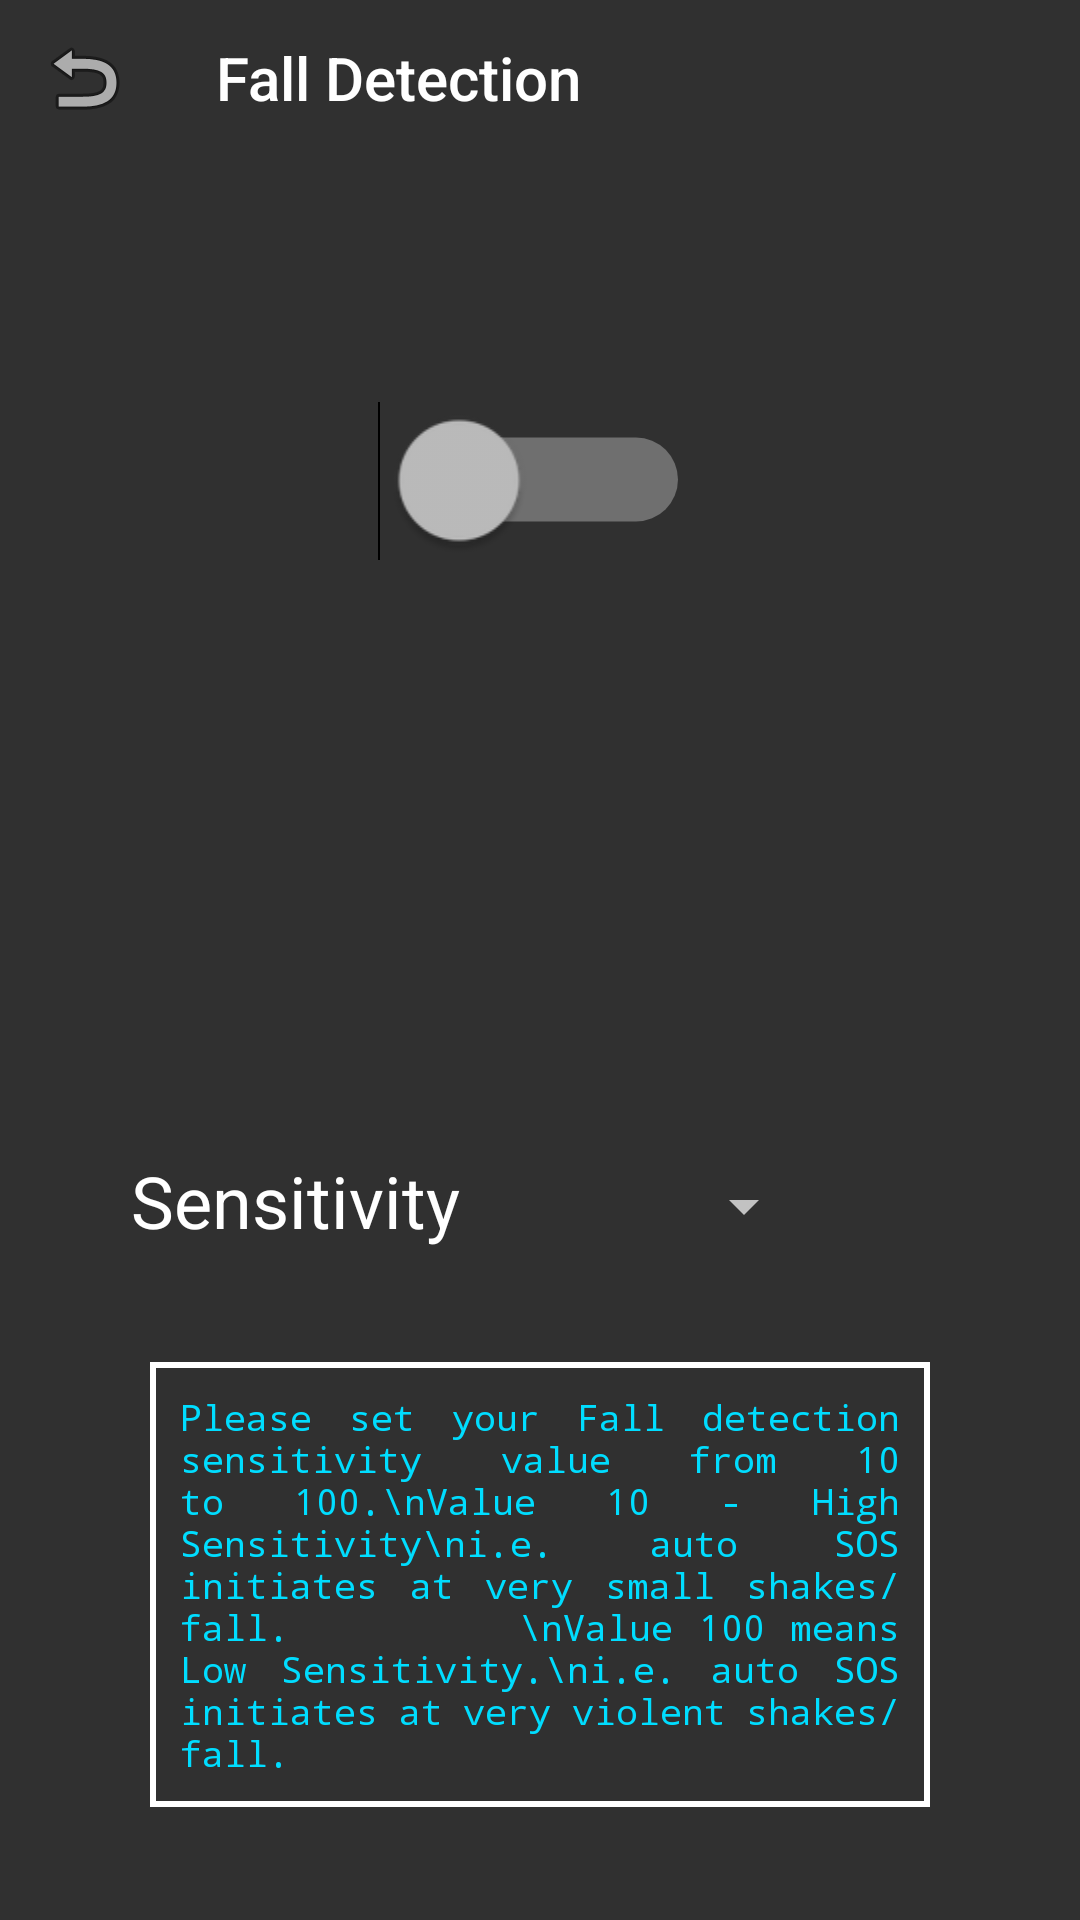

Here is an Android app screen rendered from its layout file. Give the layout XML and the strings, colors and styles it references.
<!-- AndroidManifest.xml: application theme Theme.AppCompat.NoActionBar -->
<!-- res/layout/activity_fall_detection.xml -->
<?xml version="1.0" encoding="utf-8"?>
<androidx.constraintlayout.widget.ConstraintLayout xmlns:android="http://schemas.android.com/apk/res/android"
    xmlns:app="http://schemas.android.com/apk/res-auto"
    xmlns:tools="http://schemas.android.com/tools"
    android:layout_width="match_parent"
    android:layout_height="match_parent"

    android:background="@color/common_google_signin_btn_text_dark_focused"
    tools:context=".FallDetection">


    <androidx.appcompat.widget.Toolbar
        android:id="@+id/fallDetection"
        android:layout_width="match_parent"
        android:layout_height="wrap_content"
        android:background="@color/common_google_signin_btn_text_dark_focused"
        android:minHeight="?attr/actionBarSize"
        android:theme="?attr/actionBarTheme"
        app:layout_constraintBottom_toTopOf="@id/guideline9"

        app:layout_constraintTop_toBottomOf="@id/guideline10"


        app:navigationIcon="@android:drawable/ic_menu_revert"

        app:title="Fall Detection"

        app:titleTextColor="@android:color/background_light">

    </androidx.appcompat.widget.Toolbar>


    <Switch
        android:id="@+id/fallDetect"
        android:layout_width="wrap_content"
        android:layout_height="wrap_content"
        android:layout_centerInParent="true"
        android:gravity="center"
        android:scaleX="2"
        android:scaleY="2"
        android:textColor="@android:color/holo_blue_bright"


        android:textColorLink="@color/colorAccent"
        android:textSize="36sp"
        app:layout_constraintBottom_toTopOf="@id/guideline11"
        app:layout_constraintEnd_toEndOf="@id/guideline14"
        app:layout_constraintStart_toStartOf="@id/guideline13"
        app:layout_constraintTop_toBottomOf="@id/guideline10"
        tools:layout_editor_absoluteX="111dp"
        tools:layout_editor_absoluteY="323dp" />

    <TextView
        android:id="@+id/textView4"
        android:layout_width="wrap_content"
        android:layout_height="wrap_content"
        android:layout_marginLeft="150sp"
        android:ems="9"
        android:text=" Sensitivity"
        android:textColor="@color/design_default_color_on_primary"
        android:textSize="24sp"
        app:layout_constraintBottom_toTopOf="@id/guideline16"
        app:layout_constraintEnd_toEndOf="@id/guideline15"
        app:layout_constraintStart_toStartOf="@id/guideline13"
        app:layout_constraintTop_toBottomOf="@id/guideline11"

        />

    <Spinner
        android:id="@+id/spinnerValue"
        android:layout_width="wrap_content"
        android:layout_height="wrap_content"
        android:layout_marginRight="20sp"
        android:ems="8"
        android:gravity="center"


        android:inputType="number"
        android:maxLength="2"


        android:textSize="40sp"
        app:layout_constraintBottom_toTopOf="@id/guideline16"
        app:layout_constraintEnd_toEndOf="@id/guideline14"
        app:layout_constraintHorizontal_bias="0.393"
        app:layout_constraintStart_toStartOf="@id/guideline15"
        app:layout_constraintTop_toBottomOf="@id/guideline11"
        app:layout_constraintVertical_bias="0.515" />

    <TextView
        android:layout_width="match_parent"
        android:layout_height="wrap_content"
        android:layout_marginLeft="50sp"

        android:layout_marginRight="50sp"
        android:background="@drawable/border"
        android:ems="10"

        android:gravity="start"
        android:justificationMode="inter_word"
        android:text="Please set your Fall detection sensitivity value from 10 to 100.\nValue 10 - High Sensitivity\ni.e. auto SOS initiates at very small shakes/fall.
        \nValue 100 means Low Sensitivity.\ni.e. auto SOS initiates at very violent shakes/fall."
        android:textAppearance="@style/TextAppearance.AppCompat.Large"
        android:textColor="@android:color/holo_blue_bright"
        android:textSize="12sp"
        android:typeface="monospace"
        app:layout_constraintBottom_toTopOf="@id/guideline12"

        app:layout_constraintTop_toBottomOf="@id/textView4" />


    <androidx.constraintlayout.widget.Guideline
        android:id="@+id/guideline10"
        android:layout_width="wrap_content"
        android:layout_height="wrap_content"
        android:orientation="horizontal"
        app:layout_constraintGuide_percent="0.0" />

    <androidx.constraintlayout.widget.Guideline
        android:id="@+id/guideline11"
        android:layout_width="wrap_content"
        android:layout_height="wrap_content"
        android:orientation="horizontal"
        app:layout_constraintGuide_percent="0.5" />

    <androidx.constraintlayout.widget.Guideline
        android:id="@+id/guideline12"
        android:layout_width="wrap_content"
        android:layout_height="wrap_content"
        android:orientation="horizontal"
        app:layout_constraintGuide_percent="1.0" />

    <androidx.constraintlayout.widget.Guideline
        android:id="@+id/guideline13"
        android:layout_width="wrap_content"
        android:layout_height="wrap_content"
        android:orientation="vertical"
        app:layout_constraintGuide_percent="0.0" />

    <androidx.constraintlayout.widget.Guideline
        android:id="@+id/guideline14"
        android:layout_width="wrap_content"
        android:layout_height="wrap_content"
        android:orientation="vertical"
        app:layout_constraintGuide_percent="1.0" />

    <androidx.constraintlayout.widget.Guideline
        android:id="@+id/guideline15"
        android:layout_width="wrap_content"
        android:layout_height="wrap_content"
        android:orientation="vertical"
        app:layout_constraintGuide_percent="0.5" />

    <androidx.constraintlayout.widget.Guideline
        android:id="@+id/guideline16"
        android:layout_width="wrap_content"
        android:layout_height="wrap_content"
        android:orientation="horizontal"
        app:layout_constraintGuide_percent="0.75" />

    <androidx.constraintlayout.widget.Guideline
        android:id="@+id/guideline9"
        android:layout_width="wrap_content"
        android:layout_height="wrap_content"
        android:orientation="horizontal"
        app:layout_constraintGuide_percent="0.08" />


</androidx.constraintlayout.widget.ConstraintLayout>
<!-- resources referenced by this layout -->
<resources>
  <color name="colorAccent">#03DAC5</color>
  <!-- drawable border (drawable) -->
  <?xml version="1.0" encoding="utf-8"?>
  <shape xmlns:android="http://schemas.android.com/apk/res/android"
      android:shape="rectangle">
      <stroke
          android:width="2dp"
  
          android:color="#FFFFFF"/>
      <padding android:bottom="10dp" android:left="10dp" android:right="10dp" android:top="10dp"/>
  
  </shape>
</resources>
